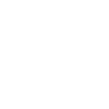
t = 0.00 s
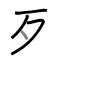
t = 3.50 s
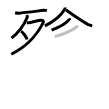
t = 7.25 s
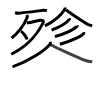
t = 10.75 s
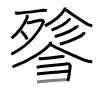
t = 14.50 s
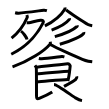
t = 18.00 s

The animated SVG that drew these frames (rendered in a browser with its animation timeline set to each time). Animation: 18 SMIL elements (animate=18); one cycle of 18.00 s.

<svg width="109px" height="109px" viewBox="0 0 px 109px" xmlns="http://www.w3.org/2000/svg" xmlns:xlink="http://www.w3.org/1999/xlink" xml:space="preserve" version="1.1"  baseProfile="full">
<path d="M15.09,12.72c1.19,0.28,2.65,0.6,3.6,0.51c5.41-0.48,18.94-2.23,24.9-2.96c1.56-0.19,2.51,0.25,3.29,0.5" style="fill:none;stroke:black;stroke-width:3;opacity:0">
  <animate attributeType="CSS" attributeName="opacity" from="0" to="1" begin="0s" dur="1s" repeatCount="Indefinite" fill="freeze" />
</path>
<path d="M26.85,14.96c0.17,0.43,0.67,1.75,0.32,2.58c-2.37,5.6-7.19,13.8-15.59,20.64" style="fill:none;stroke:black;stroke-width:3;opacity:0">
  <animate attributeType="CSS" attributeName="opacity" from="0" to="1" begin="1s" dur="1s" repeatCount="Indefinite" fill="freeze" />
</path>
<path d="M26.79,22.79c0.26,0.03,1.35,0,2.08-0.08c2.4-0.25,7.52-2.02,11.63-2.46c2.42-0.26,3.38,1,2.68,2.46c-4.02,8.25-13.88,22.83-31.94,31.54" style="fill:none;stroke:black;stroke-width:3;opacity:0">
  <animate attributeType="CSS" attributeName="opacity" from="0" to="1" begin="2s" dur="1s" repeatCount="Indefinite" fill="freeze" />
</path>
<path d="M20.99,31.12c2.14,1.48,5.52,6.07,6.05,8.37" style="fill:none;stroke:black;stroke-width:3;opacity:0">
  <animate attributeType="CSS" attributeName="opacity" from="0" to="1" begin="3s" dur="1s" repeatCount="Indefinite" fill="freeze" />
</path>
<path d="M64.91,7.5c0.05,0.44,0.26,1.17-0.11,1.77c-2.56,4.15-8.9,11.29-19.92,16.68" style="fill:none;stroke:black;stroke-width:3;opacity:0">
  <animate attributeType="CSS" attributeName="opacity" from="0" to="1" begin="4s" dur="1s" repeatCount="Indefinite" fill="freeze" />
</path>
<path d="M66.09,9.96c3.47,2.98,18.05,12.43,21.88,14.61c1.3,0.74,2.97,1.06,4.26,1.27" style="fill:none;stroke:black;stroke-width:3;opacity:0">
  <animate attributeType="CSS" attributeName="opacity" from="0" to="1" begin="5s" dur="1s" repeatCount="Indefinite" fill="freeze" />
</path>
<path d="M69.45,18.27c0.05,0.29,0.19,0.78-0.1,1.15c-1.91,2.46-8.32,7.25-17.76,10.62" style="fill:none;stroke:black;stroke-width:3;opacity:0">
  <animate attributeType="CSS" attributeName="opacity" from="0" to="1" begin="6s" dur="1s" repeatCount="Indefinite" fill="freeze" />
</path>
<path d="M77.15,25.36c0.07,0.27,0.23,0.72-0.12,1.06c-2.42,2.33-10.34,6.97-22.21,10.18" style="fill:none;stroke:black;stroke-width:3;opacity:0">
  <animate attributeType="CSS" attributeName="opacity" from="0" to="1" begin="7s" dur="1s" repeatCount="Indefinite" fill="freeze" />
</path>
<path d="M83.78,32.16c0.07,0.29,0.14,0.74-0.13,1.15c-1.63,2.41-11.01,7.7-23.84,10.94" style="fill:none;stroke:black;stroke-width:3;opacity:0">
  <animate attributeType="CSS" attributeName="opacity" from="0" to="1" begin="8s" dur="1s" repeatCount="Indefinite" fill="freeze" />
</path>
<path d="M50.25,41.75c0.11,0.59,0.43,1.57-0.21,2.37C44.75,50.7,29,61.15,12.5,66.82" style="fill:none;stroke:black;stroke-width:3;opacity:0">
  <animate attributeType="CSS" attributeName="opacity" from="0" to="1" begin="9s" dur="1s" repeatCount="Indefinite" fill="freeze" />
</path>
<path d="M50.25,44.51c5.5,3.2,29.18,13.63,35.25,15.97c2.06,0.79,4.7,1.13,6.75,1.36" style="fill:none;stroke:black;stroke-width:3;opacity:0">
  <animate attributeType="CSS" attributeName="opacity" from="0" to="1" begin="10s" dur="1s" repeatCount="Indefinite" fill="freeze" />
</path>
<path d="M38.84,58.43c0.95,0.21,2.13,0.45,2.9,0.39c4.35-0.36,15.21-1.68,20.01-2.23c1.25-0.14,2.01,0.18,2.64,0.38" style="fill:none;stroke:black;stroke-width:3;opacity:0">
  <animate attributeType="CSS" attributeName="opacity" from="0" to="1" begin="11s" dur="1s" repeatCount="Indefinite" fill="freeze" />
</path>
<path d="M36.69,67.18c2.2-0.07,28.91-3.3,30.92-3.39c1.67-0.07,2.74,1.82,2.61,2.26c-0.26,0.89-0.72,9.2-2.39,14.94" style="fill:none;stroke:black;stroke-width:3;opacity:0">
  <animate attributeType="CSS" attributeName="opacity" from="0" to="1" begin="12s" dur="1s" repeatCount="Indefinite" fill="freeze" />
</path>
<path d="M37.08,73.73c2.97,0,28.56-2.59,31.92-2.59" style="fill:none;stroke:black;stroke-width:3;opacity:0">
  <animate attributeType="CSS" attributeName="opacity" from="0" to="1" begin="13s" dur="1s" repeatCount="Indefinite" fill="freeze" />
</path>
<path d="M36.94,81.88c6.06-0.32,23.31-2.17,30.85-2.45" style="fill:none;stroke:black;stroke-width:3;opacity:0">
  <animate attributeType="CSS" attributeName="opacity" from="0" to="1" begin="14s" dur="1s" repeatCount="Indefinite" fill="freeze" />
</path>
<path d="M35,65.33c0.5,0.67,1,1.6,1.25,2.31S36.5,91.5,36.5,95.49c0,3.01,0.5,3.76,2.75,2.88c3.02-1.18,10.5-4.69,13-6.28" style="fill:none;stroke:black;stroke-width:3;opacity:0">
  <animate attributeType="CSS" attributeName="opacity" from="0" to="1" begin="15s" dur="1s" repeatCount="Indefinite" fill="freeze" />
</path>
<path d="M76.75,76.45c0.25,0.89-0.35,2.35-1,2.96c-2,1.85-9.5,5.76-11.75,7.01" style="fill:none;stroke:black;stroke-width:3;opacity:0">
  <animate attributeType="CSS" attributeName="opacity" from="0" to="1" begin="16s" dur="1s" repeatCount="Indefinite" fill="freeze" />
</path>
<path d="M54,84.42c3.11,0,18.25,11.58,21.46,13.43c3.41,1.97,4.71,2.44,6.54,2.76" style="fill:none;stroke:black;stroke-width:3;opacity:0">
  <animate attributeType="CSS" attributeName="opacity" from="0" to="1" begin="17s" dur="1s" repeatCount="Indefinite" fill="freeze" />
</path>
</svg>
